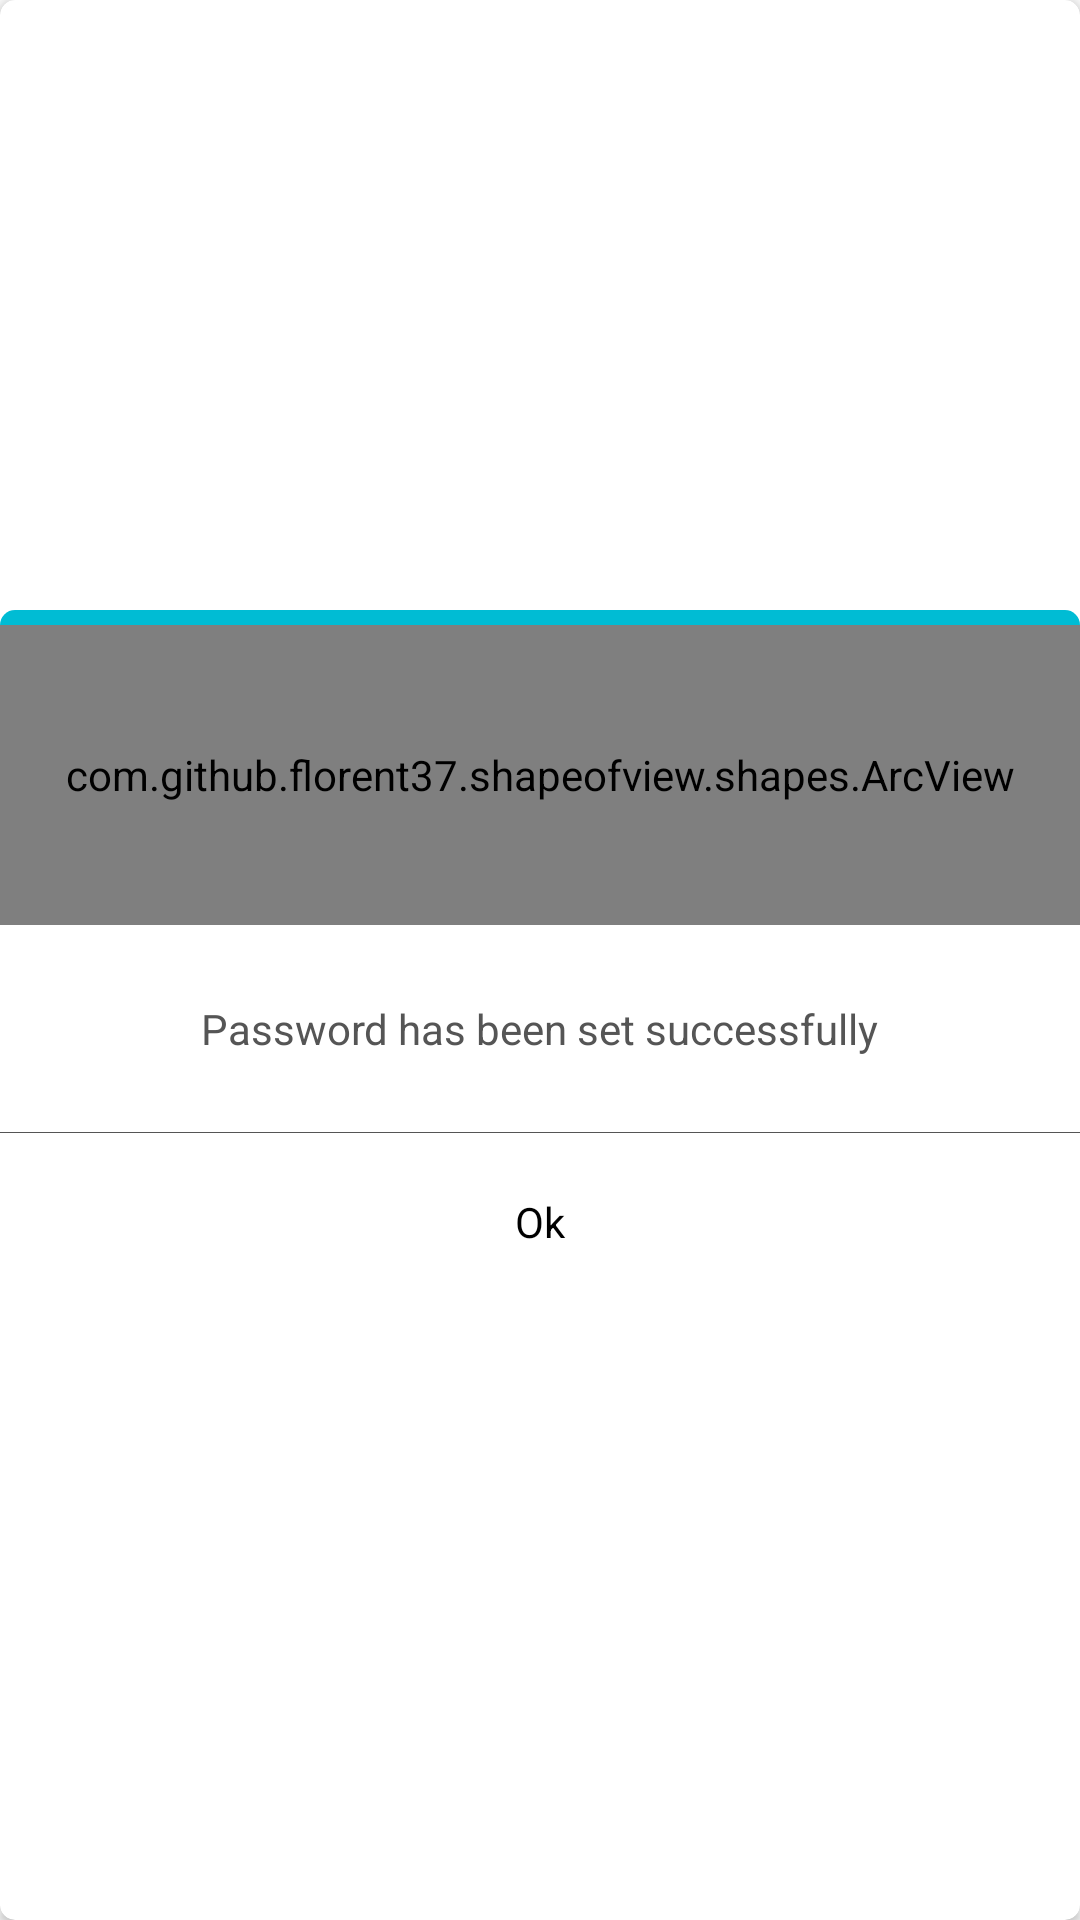

Android layout source for this screen:
<!-- AndroidManifest.xml: application theme AppTheme -->
<!-- res/layout/dialog_successfully_set_password.xml -->
<?xml version="1.0" encoding="utf-8"?>
<androidx.cardview.widget.CardView xmlns:android="http://schemas.android.com/apk/res/android"
    xmlns:app="http://schemas.android.com/apk/res-auto"
    android:layout_width="match_parent"
    android:layout_height="wrap_content"
    android:layout_gravity="center"
    android:layout_margin="10dp"
    android:gravity="center_horizontal"
    android:orientation="vertical"
    app:cardCornerRadius="@dimen/_dialog_corners">

    <LinearLayout
        android:layout_width="match_parent"
        android:layout_height="wrap_content"
        android:layout_gravity="center"
        android:gravity="center_horizontal"
        android:orientation="vertical">

        <View
            android:layout_width="match_parent"
            android:layout_height="5dp"
            android:background="@drawable/dialog_header_back" />

        <com.github.florent37.shapeofview.shapes.ArcView
            android:layout_width="match_parent"
            android:layout_height="@dimen/_arc_dim"
            app:shape_arc_height="20dp"
            app:shape_arc_position="bottom">

            <RelativeLayout
                android:layout_width="match_parent"
                android:layout_height="match_parent">

                <ImageView
                    android:layout_width="match_parent"
                    android:layout_height="match_parent"
                    android:background="@color/main_color" />

                <ImageView
                    android:id="@+id/img_close"
                    android:layout_width="30dp"
                    android:layout_height="30dp"
                    android:layout_alignParentRight="true"
                    android:layout_marginRight="5dp"
                    android:background="?attr/selectableItemBackground"
                    android:padding="5dp"
                    android:src="@drawable/ic_close"
                    app:tint="@color/white" />

                <LinearLayout
                    android:layout_width="match_parent"
                    android:layout_height="match_parent"
                    android:layout_centerInParent="true"
                    android:gravity="center"
                    android:orientation="vertical">

                    <ImageView
                        android:layout_width="@dimen/_30sdp"
                        android:layout_height="@dimen/_30sdp"
                        android:src="@drawable/ic_lock_white"
                        app:tint="@color/white" />

                    <TextView
                        android:layout_width="wrap_content"
                        android:layout_height="wrap_content"
                        android:layout_marginTop="5dp"
                        android:text="Successful"
                        android:textColor="@color/white"
                        android:textSize="16sp" />
                </LinearLayout>
            </RelativeLayout>
        </com.github.florent37.shapeofview.shapes.ArcView>

        <TextView
            android:id="@+id/et_file_name"
            android:layout_width="wrap_content"
            android:layout_height="wrap_content"
            android:layout_gravity="center"
            android:layout_margin="10dp"
            android:gravity="top"
            android:maxLines="1"
            android:paddingTop="15dp"
            android:paddingBottom="15dp"
            android:text="Password has been set successfully"
            android:textColor="@color/gray_55" />

        <View
            android:layout_width="match_parent"
            android:layout_height="0.1dp"
            android:background="@color/gray_55" />

        <LinearLayout
            android:layout_width="match_parent"
            android:layout_height="match_parent"
            android:orientation="horizontal">

            <TextView
                android:id="@+id/btn_cancel"
                android:layout_width="match_parent"
                android:layout_height="wrap_content"
                android:layout_gravity="center"
                android:layout_weight="1"
                android:background="?attr/selectableItemBackground"
                android:gravity="center"
                android:padding="@dimen/_20dp"
                android:text="Cancel"
                android:textColor="@color/black"
                android:visibility="gone" />

            <View
                android:layout_width="0.1dp"
                android:layout_height="match_parent"
                android:background="@color/gray_55"
                android:visibility="gone" />

            <TextView
                android:id="@+id/btn_ok"
                android:layout_width="match_parent"
                android:layout_height="match_parent"
                android:layout_gravity="center"
                android:layout_weight="1"
                android:background="?attr/selectableItemBackground"
                android:gravity="center"
                android:padding="@dimen/_20dp"
                android:text="Ok"
                android:textColor="@color/black" />
        </LinearLayout>
    </LinearLayout>
</androidx.cardview.widget.CardView>
<!-- resources referenced by this layout -->
<resources>
  <color name="black">#ff000000</color>
  <color name="gray_55">#ff555555</color>
  <color name="main_color">@color/colorAccent</color>
  <color name="white">#ffffffff</color>
  <dimen name="_20dp">20dp</dimen>
  <dimen name="_arc_dim">100dp</dimen>
  <dimen name="_dialog_corners">5dp</dimen>
  <!-- drawable dialog_header_back (drawable) -->
  <?xml version="1.0" encoding="utf-8"?>
  <shape xmlns:android="http://schemas.android.com/apk/res/android">
      <solid android:color="@color/main_color" />
      <corners
          android:topLeftRadius="@dimen/_dialog_corners"
          android:topRightRadius="@dimen/_dialog_corners" />
  </shape>
  <!-- drawable ic_close: png bitmap (drawable, 265 bytes) -->
  <!-- drawable ic_lock_white: png bitmap (drawable, 2266 bytes) -->
  <style name="AppTheme" parent="Theme.AppCompat.Light.NoActionBar">
          <item name="colorPrimary">@color/colorPrimary</item>
          <item name="colorPrimaryDark">@color/colorPrimaryDark</item>
          <item name="colorAccent">@color/colorAccent</item>
      </style>
  <color name="colorAccent">#00BCD4</color>
  <color name="colorPrimary">#0a0b0b</color>
  <color name="colorPrimaryDark">#040404</color>
</resources>
